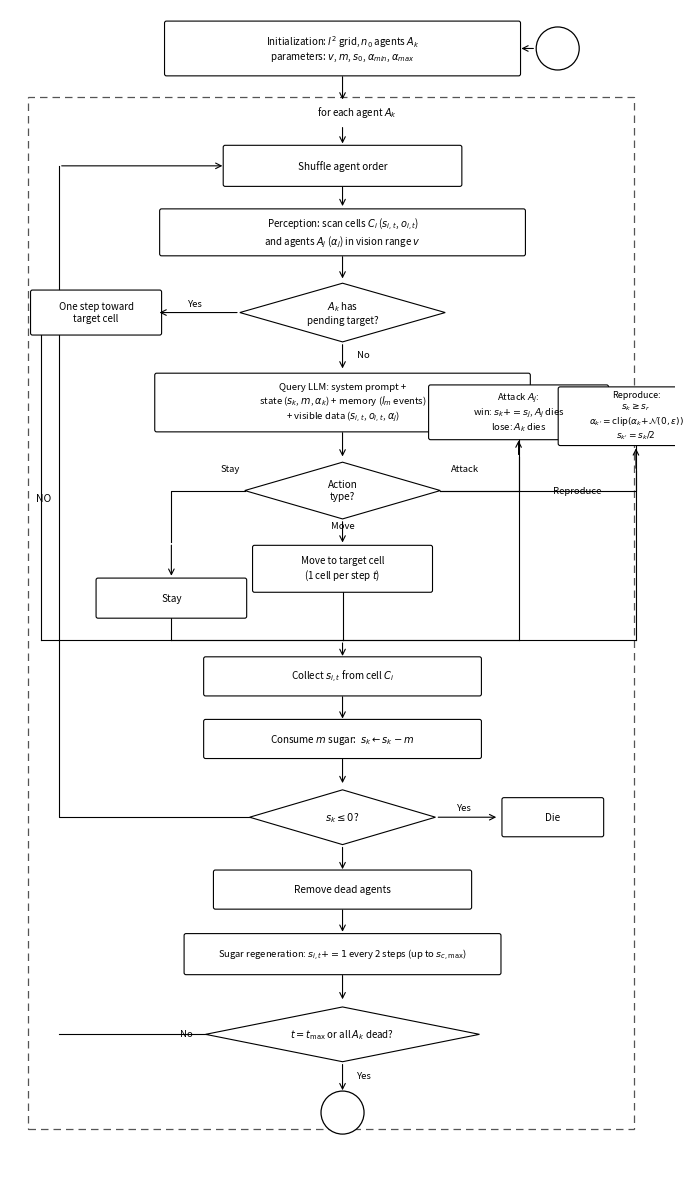

This figure's Python source: (Note: this script raises an exception after producing the figure.)
"""
Generate simulation flowchart with paper variable notation.
Produces: flowchart.png
"""
import matplotlib.pyplot as plt
import matplotlib.patches as mpatches
from matplotlib.patches import FancyBboxPatch
import matplotlib.patheffects as pe

# ── helpers ───────────────────────────────────────────────────────────────────

def rect(ax, cx, cy, w, h, text, fs=7.2, fc='white'):
    ax.add_patch(FancyBboxPatch((cx - w/2, cy - h/2), w, h,
                                boxstyle='round,pad=0.02',
                                facecolor=fc, edgecolor='black', linewidth=0.8, zorder=3))
    ax.text(cx, cy, text, ha='center', va='center', fontsize=fs,
            multialignment='center', zorder=4)

def diamond(ax, cx, cy, w, h, text, fs=7.2):
    pts = [[cx, cy + h/2], [cx + w/2, cy], [cx, cy - h/2], [cx - w/2, cy]]
    ax.add_patch(plt.Polygon(pts, facecolor='white', edgecolor='black',
                             linewidth=0.8, zorder=3))
    ax.text(cx, cy, text, ha='center', va='center', fontsize=fs,
            multialignment='center', zorder=4)

def circle(ax, cx, cy, r=0.22):
    ax.add_patch(plt.Circle((cx, cy), r, facecolor='white',
                             edgecolor='black', linewidth=0.9, zorder=3))

def arr(ax, x1, y1, x2, y2, lw=0.8):
    ax.annotate('', xy=(x2, y2), xytext=(x1, y1),
                arrowprops=dict(arrowstyle='->', color='black', lw=lw),
                zorder=5)

def line(ax, xs, ys, lw=0.8):
    ax.plot(xs, ys, color='black', lw=lw, zorder=2)

def label(ax, x, y, text, fs=7.0, ha='center', va='center', style='normal'):
    ax.text(x, y, text, ha=ha, va=va, fontsize=fs,
            fontstyle=style, zorder=6)

# ── figure ────────────────────────────────────────────────────────────────────

fig, ax = plt.subplots(figsize=(6.8, 12))
ax.set_xlim(0, 6.8)
ax.set_ylim(0, 12)
ax.axis('off')
ax.set_aspect('equal')

# ── dashed bounding box (main loop) ──────────────────────────────────────────
ax.add_patch(FancyBboxPatch((0.18, 0.55), 6.2, 10.55,
                             boxstyle='square,pad=0',
                             facecolor='none', edgecolor='#555555',
                             linewidth=0.9, linestyle=(0, (6, 4)), zorder=1))

# ── START circle ─────────────────────────────────────────────────────────────
circle(ax, 5.6, 11.6)
# ── INITIALIZATION ────────────────────────────────────────────────────────────
rect(ax, 3.4, 11.6, 3.6, 0.52,
     "Initialization: $l^2$ grid, $n_0$ agents $A_k$\n"
     "parameters: $v$, $m$, $s_0$, $\\alpha_{min}$, $\\alpha_{max}$", fs=7.0)

arr(ax, 5.38, 11.6, 5.20, 11.6)   # start → init
arr(ax, 3.4, 11.34, 3.4, 11.05)   # init → dashed box / shuffle label

# "for each agent" label
label(ax, 3.55, 10.95, "for each agent $A_k$", fs=7.0, style='italic', ha='center')

# ── SHUFFLE ───────────────────────────────────────────────────────────────────
arr(ax, 3.4, 10.82, 3.4, 10.60)
rect(ax, 3.4, 10.40, 2.4, 0.38, "Shuffle agent order", fs=7.2)

# ── PERCEPTION ────────────────────────────────────────────────────────────────
arr(ax, 3.4, 10.21, 3.4, 9.96)
rect(ax, 3.4, 9.72, 3.7, 0.44,
     "Perception: scan cells $C_i$ ($s_{i,t}$, $o_{i,t}$)\n"
     "and agents $A_j$ ($\\alpha_j$) in vision range $v$", fs=7.0)

# ── PENDING TARGET diamond ────────────────────────────────────────────────────
arr(ax, 3.4, 9.50, 3.4, 9.22)
diamond(ax, 3.4, 8.90, 2.1, 0.60,
        "$A_k$ has\npending target?", fs=7.0)

# YES → left → one step
arr(ax, 2.35, 8.90, 1.50, 8.90)
label(ax, 1.90, 8.99, "Yes", fs=6.8)
rect(ax, 0.88, 8.90, 1.30, 0.42, "One step toward\ntarget cell", fs=7.0)

# NO → down → Query LLM
arr(ax, 3.4, 8.60, 3.4, 8.30)
label(ax, 3.55, 8.47, "No", fs=6.8, ha='left')

# ── QUERY LLM ─────────────────────────────────────────────────────────────────
rect(ax, 3.4, 7.98, 3.8, 0.56,
     "Query LLM: system prompt +\n"
     "state ($s_k$, $m$, $\\alpha_k$) + memory ($l_m$ events)\n"
     "+ visible data ($s_{i,t}$, $o_{i,t}$, $\\alpha_j$)", fs=6.9)

# ── ACTION TYPE diamond ───────────────────────────────────────────────────────
arr(ax, 3.4, 7.70, 3.4, 7.40)
diamond(ax, 3.4, 7.08, 2.0, 0.58, "Action\ntype?", fs=7.2)

# branch labels
label(ax, 2.25, 7.30, "Stay", fs=6.8, ha='center')
label(ax, 3.4,  6.72, "Move", fs=6.8, ha='center')
label(ax, 4.65, 7.30, "Attack", fs=6.8, ha='center')
label(ax, 5.80, 7.08, "Reproduce", fs=6.8, ha='center')

# STAY box (left)
line(ax, [2.40, 1.65, 1.65], [7.08, 7.08, 6.55])
arr(ax, 1.65, 6.55, 1.65, 6.18)
rect(ax, 1.65, 5.98, 1.50, 0.37, "Stay", fs=7.2)

# MOVE box (down from diamond)
arr(ax, 3.4, 6.79, 3.4, 6.52)
rect(ax, 3.4, 6.28, 1.8, 0.44,
     "Move to target cell\n(1 cell per step $t$)", fs=7.0)

# ATTACK box (right)
line(ax, [4.40, 5.20, 5.20], [7.08, 7.08, 7.42])
arr(ax, 5.20, 7.42, 5.20, 7.62)
rect(ax, 5.20, 7.88, 1.80, 0.52,
     "Attack $A_j$:\nwin: $s_k {+}= s_j$, $A_j$ dies\nlose: $A_k$ dies", fs=6.8)

# REPRODUCE box (far right)
line(ax, [4.40, 6.40, 6.40], [7.08, 7.08, 7.28])
arr(ax, 6.40, 7.28, 6.40, 7.54)
rect(ax, 6.40, 7.84, 1.55, 0.56,
     "Reproduce:\n$s_k \\geq s_r$\n$\\alpha_{k'}{=}\\mathrm{clip}(\\alpha_k{+}\\mathcal{N}(0,\\epsilon))$\n$s_{k'}{=}s_k/2$",
     fs=6.5)

# ── converge all branches → COLLECT SUGAR ────────────────────────────────────
# Stay → down
line(ax, [1.65, 1.65], [5.79, 5.55])
line(ax, [1.65, 3.4], [5.55, 5.55])
# Move → down
line(ax, [3.4, 3.4], [6.06, 5.55])
# Attack → down
line(ax, [5.20, 5.20], [7.62, 5.55])
line(ax, [5.20, 3.4], [5.55, 5.55])
# Reproduce → down
line(ax, [6.40, 6.40], [7.56, 5.55])
line(ax, [6.40, 3.4], [5.55, 5.55])
# One step toward target → down to collect
line(ax, [0.88, 0.32, 0.32], [8.69, 8.69, 5.55])
line(ax, [0.32, 3.4], [5.55, 5.55])
arr(ax, 3.4, 5.55, 3.4, 5.36)

rect(ax, 3.4, 5.18, 2.8, 0.36,
     "Collect $s_{i,t}$ from cell $C_i$", fs=7.1)

# ── CONSUME METABOLISM ────────────────────────────────────────────────────────
arr(ax, 3.4, 5.00, 3.4, 4.72)
rect(ax, 3.4, 4.54, 2.8, 0.36,
     "Consume $m$ sugar:  $s_k \\leftarrow s_k - m$", fs=7.1)

# ── SUGAR ≤ 0 diamond ─────────────────────────────────────────────────────────
arr(ax, 3.4, 4.36, 3.4, 4.06)
diamond(ax, 3.4, 3.74, 1.9, 0.56, "$s_k \\leq 0$?", fs=7.2)

# YES → right → Die
arr(ax, 4.35, 3.74, 5.00, 3.74)
label(ax, 4.65, 3.84, "Yes", fs=6.8)
rect(ax, 5.55, 3.74, 1.00, 0.36, "Die", fs=7.2)

# NO → left → back up to Shuffle (inner agent loop)
line(ax, [2.45, 0.50, 0.50], [3.74, 3.74, 10.40])
arr(ax, 0.50, 10.40, 2.20, 10.40)
label(ax, 0.34, 7.00, "NO", fs=7.5, ha='center', va='center')

# ── REMOVE DEAD AGENTS ───────────────────────────────────────────────────────
arr(ax, 3.4, 3.46, 3.4, 3.18)
rect(ax, 3.4, 3.00, 2.6, 0.36, "Remove dead agents", fs=7.2)

# ── SUGAR REGENERATION ────────────────────────────────────────────────────────
arr(ax, 3.4, 2.82, 3.4, 2.54)
rect(ax, 3.4, 2.34, 3.2, 0.38,
     "Sugar regeneration: $s_{i,t} {+}= 1$ every 2 steps (up to $s_{c,\\max}$)", fs=6.8)

# ── STEP CHECK diamond ────────────────────────────────────────────────────────
arr(ax, 3.4, 2.15, 3.4, 1.85)
diamond(ax, 3.4, 1.52, 2.8, 0.56,
        "$t = t_{\\max}$ or all $A_k$ dead?", fs=7.0)

# YES → down → End
arr(ax, 3.4, 1.24, 3.4, 0.92)
label(ax, 3.55, 1.10, "Yes", fs=6.8, ha='left')
circle(ax, 3.4, 0.72)

# NO → (handled by the outer "NO" label on the left — same line already drawn)
label(ax, 1.80, 1.52, "No", fs=6.8, ha='center')
line(ax, [2.00, 0.50], [1.52, 1.52])  # NO branch joins the left spine already drawn

plt.tight_layout(pad=0)
plt.savefig('/workspaces/Coding/paper_repo/flowchart.png',
            dpi=220, bbox_inches='tight', facecolor='white')
print("Saved: flowchart.png")
